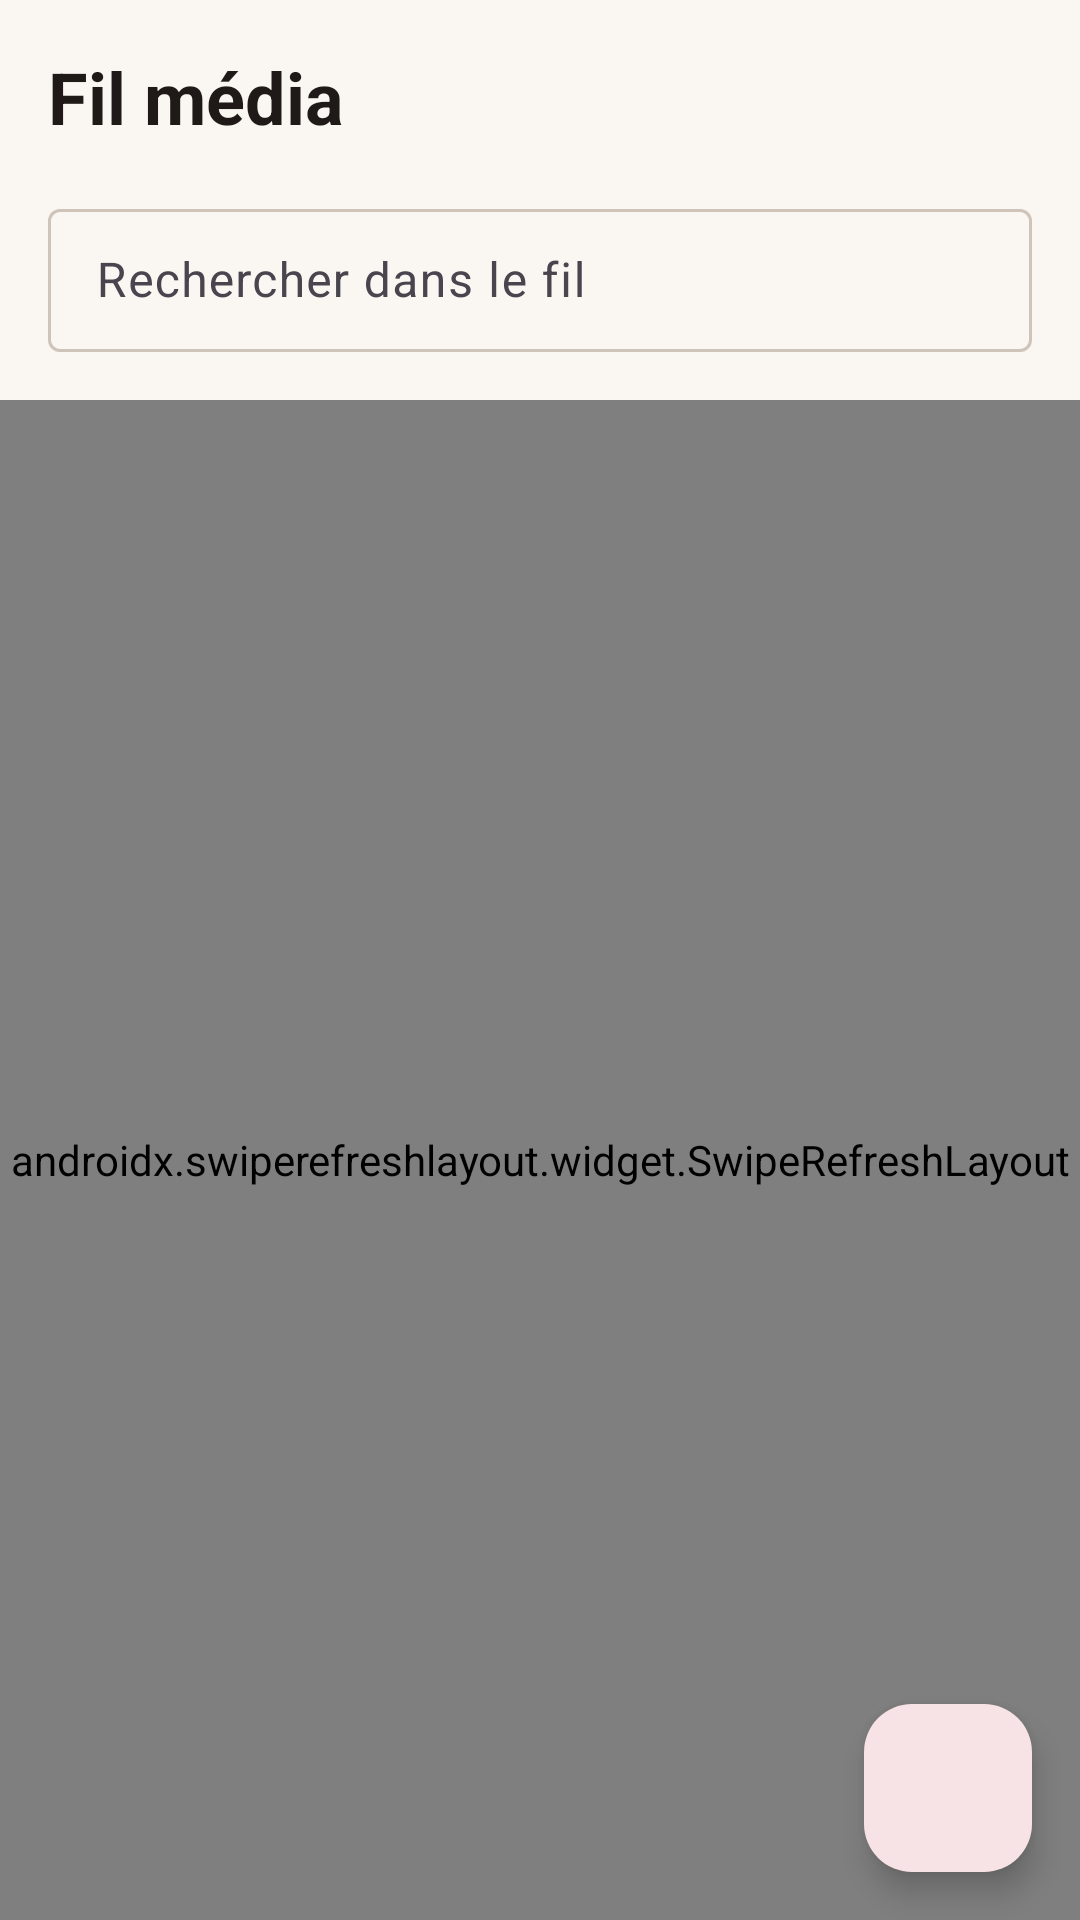

Reconstruct the res/layout file that produces this screen, plus the resources it refers to.
<!-- AndroidManifest.xml: application theme Theme.HoeAona -->
<!-- res/layout/fragment_feed.xml -->
<?xml version="1.0" encoding="utf-8"?>
<androidx.coordinatorlayout.widget.CoordinatorLayout xmlns:android="http://schemas.android.com/apk/res/android"
    xmlns:app="http://schemas.android.com/apk/res-auto"
    android:layout_width="match_parent"
    android:layout_height="match_parent"
    android:background="@color/gray_bg">

    <LinearLayout
        android:layout_width="match_parent"
        android:layout_height="match_parent"
        android:orientation="vertical">

        <TextView
            android:id="@+id/tvFeedTitle"
            android:layout_width="wrap_content"
            android:layout_height="wrap_content"
            android:paddingStart="16dp"
            android:paddingTop="16dp"
            android:paddingEnd="16dp"
            android:text="@string/feed_title"
            android:textAppearance="@style/TextAppearance.Hoe.Title"/>
        <TextView
            android:id="@+id/tvReaderIntro"
            android:layout_width="match_parent"
            android:layout_height="wrap_content"
            android:paddingStart="16dp"
            android:paddingTop="6dp"
            android:paddingEnd="16dp"
            android:text="@string/feed_reader_intro"
            android:textAppearance="@style/TextAppearance.Hoe.Meta"
            android:visibility="gone"/>

        <com.google.android.material.textfield.TextInputLayout
            style="@style/Widget.Material3.TextInputLayout.OutlinedBox.Dense"
            android:layout_width="match_parent"
            android:layout_height="wrap_content"
            android:layout_margin="16dp"
            android:hint="@string/feed_search"
            app:startIconDrawable="@drawable/ic_search">
            <com.google.android.material.textfield.TextInputEditText
                android:id="@+id/etSearch"
                android:layout_width="match_parent"
                android:layout_height="wrap_content"
                android:imeOptions="actionSearch"
                android:inputType="text"
                android:maxLines="1"/>
        </com.google.android.material.textfield.TextInputLayout>

        <TextView
            android:id="@+id/tvEmpty"
            android:layout_width="match_parent"
            android:layout_height="wrap_content"
            android:gravity="center"
            android:padding="24dp"
            android:text="@string/feed_empty"
            android:textAppearance="@style/TextAppearance.Hoe.Meta"
            android:visibility="gone"/>

        <androidx.swiperefreshlayout.widget.SwipeRefreshLayout
            android:id="@+id/swipeRefresh"
            android:layout_width="match_parent"
            android:layout_height="match_parent">
            <androidx.recyclerview.widget.RecyclerView
                android:id="@+id/recyclerView"
                android:layout_width="match_parent"
                android:layout_height="match_parent"
                android:clipToPadding="false"
                android:paddingStart="12dp"
                android:paddingEnd="12dp"
                android:paddingBottom="88dp"/>
        </androidx.swiperefreshlayout.widget.SwipeRefreshLayout>
    </LinearLayout>

    <com.google.android.material.floatingactionbutton.FloatingActionButton
        android:id="@+id/fabCreatePost"
        android:layout_width="wrap_content"
        android:layout_height="wrap_content"
        android:layout_gravity="bottom|end"
        android:layout_margin="16dp"
        android:contentDescription="@string/post_new"
        app:srcCompat="@drawable/ic_add"/>
</androidx.coordinatorlayout.widget.CoordinatorLayout>
<!-- resources referenced by this layout -->
<resources>
  <color name="gray_bg">@color/paper</color>
  <string name="feed_empty">Aucune publication pour l\'instant</string>
  <string name="feed_reader_intro">Les rédactions membres vérifient les informations qui circulent. Le score sur 10 et le verdict résument chaque vérification : lisez, réagissez, commentez.</string>
  <string name="feed_search">Rechercher dans le fil</string>
  <string name="feed_title">Fil média</string>
  <string name="post_new">Nouvelle publication</string>
  <style name="TextAppearance.Hoe.Meta" parent="TextAppearance.Material3.BodySmall">
          <item name="android:textColor">@color/gray_text</item>
      </style>
  <style name="TextAppearance.Hoe.Title" parent="TextAppearance.Material3.HeadlineSmall">
          <item name="android:textColor">@color/text_primary</item>
          <item name="android:fontFamily">serif</item>
          <item name="android:textStyle">bold</item>
      </style>
  <style name="Theme.HoeAona" parent="Theme.Material3.Light.NoActionBar">
          <item name="colorPrimary">@color/primary</item>
          <item name="colorOnPrimary">@color/white</item>
          <item name="colorPrimaryContainer">@color/primary_container</item>
          <item name="colorOnPrimaryContainer">@color/primary_dark</item>
          <item name="colorSecondary">@color/primary_light</item>
          <item name="colorSecondaryContainer">@color/primary_container</item>
          <item name="android:colorBackground">@color/paper</item>
          <item name="colorSurface">@color/white</item>
          <item name="colorOnSurface">@color/text_primary</item>
          <item name="colorOutline">@color/line_strong</item>
          <item name="android:textColorPrimary">@color/text_primary</item>
          <item name="android:textColorSecondary">@color/ink2</item>
          <item name="shapeAppearanceSmallComponent">@style/Hoe.Shape.Small</item>
          <item name="shapeAppearanceMediumComponent">@style/Hoe.Shape.Small</item>
          <item name="android:statusBarColor">@color/primary_dark</item>
          <item name="android:windowLightStatusBar" tools:targetApi="m">false</item>
      </style>
  <color name="paper">#FAF7F2</color>
  <color name="gray_text">#8A8079</color>
  <color name="text_primary">#1F1A17</color>
  <color name="primary">@color/brand</color>
  <color name="white">#FFFFFF</color>
  <color name="primary_container">@color/brand_soft</color>
  <color name="primary_dark">@color/brand_deep</color>
  <color name="primary_light">#C7303F</color>
  <color name="line_strong">#CFC4B9</color>
  <color name="ink2">#5A524D</color>
  <style name="Hoe.Shape.Small" parent="">
          <item name="cornerFamily">rounded</item>
          <item name="cornerSize">6dp</item>
      </style>
  <color name="brand">#B10D23</color>
  <color name="brand_soft">#F7E3E5</color>
  <color name="brand_deep">#86101F</color>
</resources>
